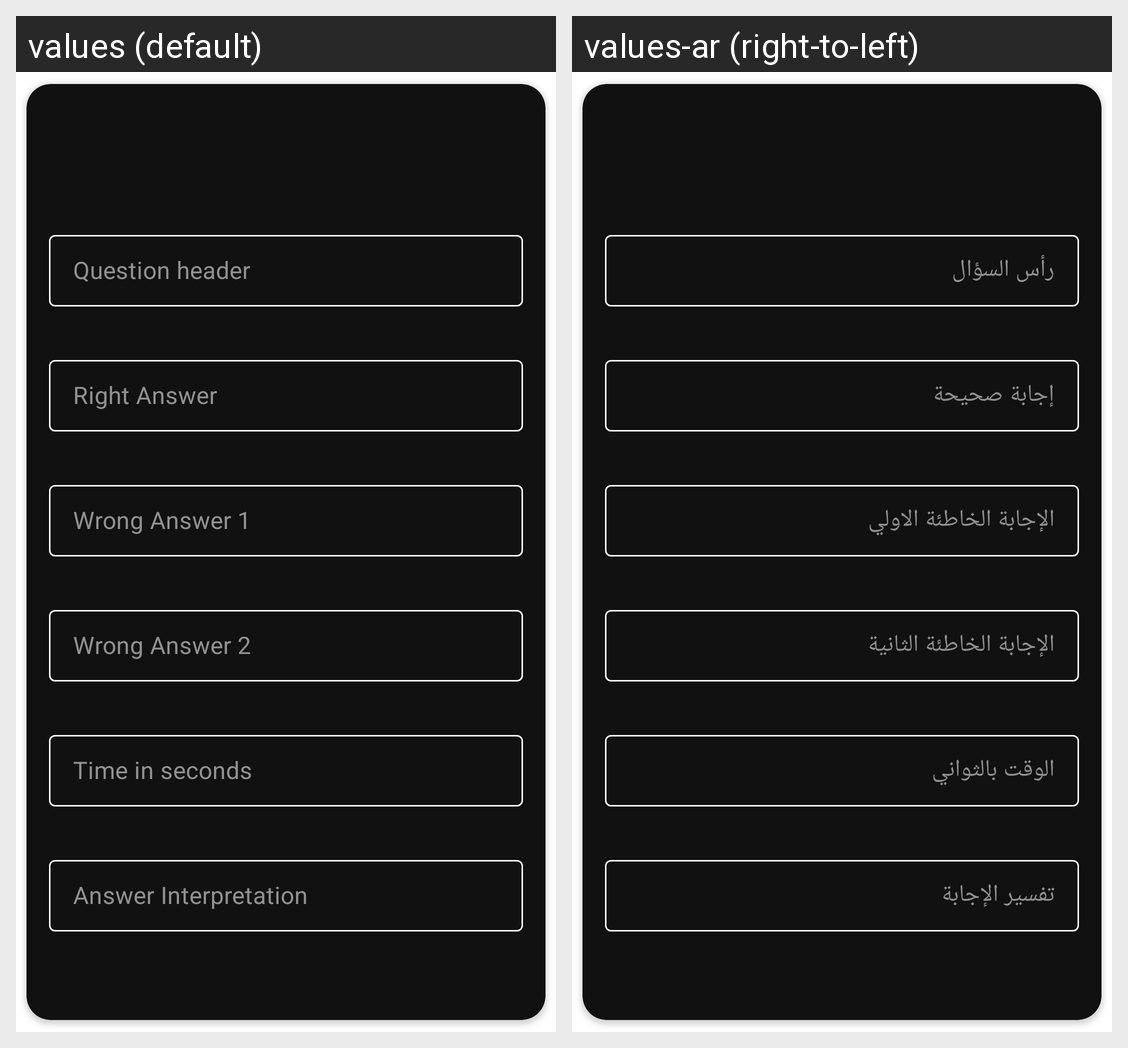

The Android screen above is rendered under two locales of the same app. Produce the string resources it draws, with the default and per-locale values.
Android screen res/layout/single_question_item.xml rendered under 2 locales, left to right: values (default), values-ar (right-to-left). Device: Nexus 5 (rendered at 1080×1920; each locale shown at half size, 540×960, under a caption strip naming it); theme Theme.QuizApp.
Strings drawn on this screen, with the default value and each locale's value (text and hints the layout hard-codes, and strings that could not be matched under every locale, appear in the picture but are not listed):

question_header
  values: Question header
  values-ar: رأس السؤال

right_answer
  values: Right Answer
  values-ar: إجابة صحيحة

wrong_answer_1
  values: Wrong Answer 1
  values-ar: الإجابة الخاطئة الاولي

wrong_answer_2
  values: Wrong Answer 2
  values-ar: الإجابة الخاطئة الثانية

time_in_seconds
  values: Time in seconds
  values-ar: الوقت بالثواني

answer_interpretation
  values: Answer Interpretation
  values-ar: تفسير الإجابة
